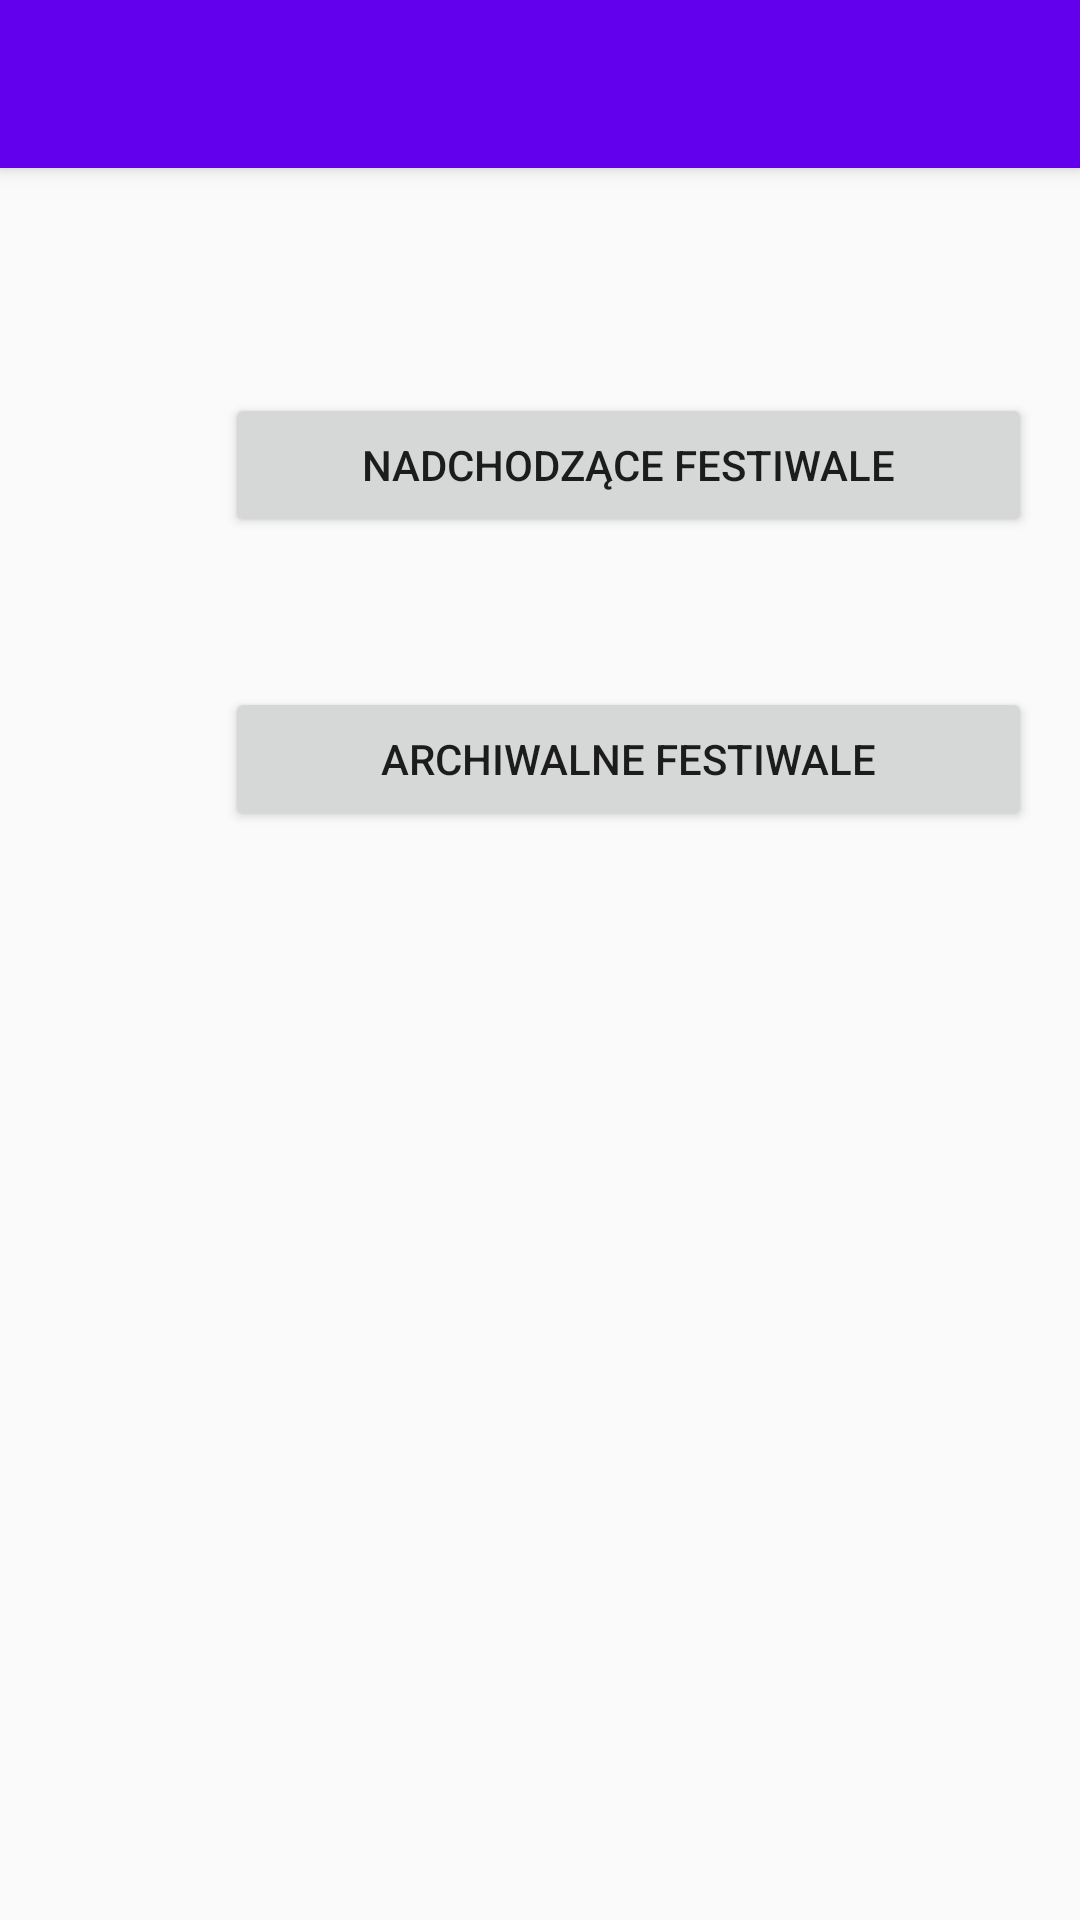

Write the Android layout XML for this screen, with the resource values it uses.
<!-- AndroidManifest.xml: activity theme AppTheme.NoActionBar -->
<!-- res/layout/activity_festival_show.xml -->
<?xml version="1.0" encoding="utf-8"?>
<androidx.drawerlayout.widget.DrawerLayout
    xmlns:android="http://schemas.android.com/apk/res/android"
    xmlns:app="http://schemas.android.com/apk/res-auto"
    xmlns:tools="http://schemas.android.com/tools"
    android:layout_width="match_parent"
    android:layout_height="match_parent"
    tools:context=".FestivalShowActivity"
    android:id="@+id/drawer_layout"
    android:fitsSystemWindows="true"
    tools:openDrawer="start">

    <androidx.appcompat.widget.LinearLayoutCompat
        android:layout_width="match_parent"
        android:layout_height="match_parent"
        android:orientation="vertical">

        <androidx.appcompat.widget.Toolbar
            android:layout_width="match_parent"
            android:layout_height="?attr/actionBarSize"
            android:background="@color/colorPrimary"
            android:id="@+id/toolbar"
            android:theme="@style/ThemeOverlay.AppCompat.ActionBar"
            app:popupTheme="@style/ThemeOverlay.AppCompat.Light"
            android:elevation="4dp">

        </androidx.appcompat.widget.Toolbar>

    <LinearLayout
        android:layout_width="319dp"
        android:layout_height="581dp"
        android:orientation="vertical"

        android:layout_margin="50dp"
        app:layout_constraintBottom_toBottomOf="parent"
        app:layout_constraintEnd_toEndOf="parent"
        app:layout_constraintStart_toStartOf="parent"
        app:layout_constraintTop_toTopOf="parent">

        <Button
            android:id="@+id/buttonNewFestival"
            android:layout_width="match_parent"
            android:layout_height="wrap_content"
            android:layout_margin="25dp"
            android:text="@string/festivalShowNEW" />

        <Button
            android:id="@+id/buttonOldFestival"
            android:layout_width="match_parent"
            android:layout_height="wrap_content"
            android:layout_margin="25dp"
            android:text="@string/festivalShowOLD" />
    </LinearLayout>
    </androidx.appcompat.widget.LinearLayoutCompat>

    <com.google.android.material.navigation.NavigationView
        android:layout_width="wrap_content"
        android:layout_height="match_parent"
        android:layout_gravity="start"
        android:id="@+id/nav_view"
        app:headerLayout="@layout/nav_header"
        app:menu="@menu/nav_drawer_menu">

    </com.google.android.material.navigation.NavigationView>


</androidx.drawerlayout.widget.DrawerLayout>
<!-- res/layout/nav_header.xml (included above) -->
<?xml version="1.0" encoding="utf-8"?>
<androidx.appcompat.widget.LinearLayoutCompat
    xmlns:android="http://schemas.android.com/apk/res/android"
    android:layout_width="match_parent"
    android:layout_height="176dp"
    android:background="@color/colorPrimary"
    android:gravity="bottom"
    android:padding="16dp"
    android:theme="@style/ThemeOverlay.AppCompat.Dark">

    <ImageView
        android:layout_width="wrap_content"
        android:layout_height="wrap_content"
        android:src="@mipmap/ic_launcher_round">

    </ImageView>

    <TextView
        android:layout_width="wrap_content"
        android:layout_height="wrap_content"
        android:padding="8dp"
        android:text="FindMeAtFestival"
        android:textAppearance="@style/TextAppearance.AppCompat.Body1">

    </TextView>

</androidx.appcompat.widget.LinearLayoutCompat>
<!-- resources referenced by this layout -->
<resources>
  <string name="festivalShowNEW">Nadchodzące festiwale</string>
  <string name="festivalShowOLD">Archiwalne festiwale</string>
  <style name="AppTheme.NoActionBar">
          <item name="windowActionBar">false</item>
          <item name="windowNoTitle">true</item>
          <item name="android:statusBarColor">@android:color/transparent</item>
      </style>
  <!-- not gathered from this repository: default colours our renderer supplied (Android Studio template values) -->
  <color name="colorPrimary">#FF6200EE</color>
</resources>
